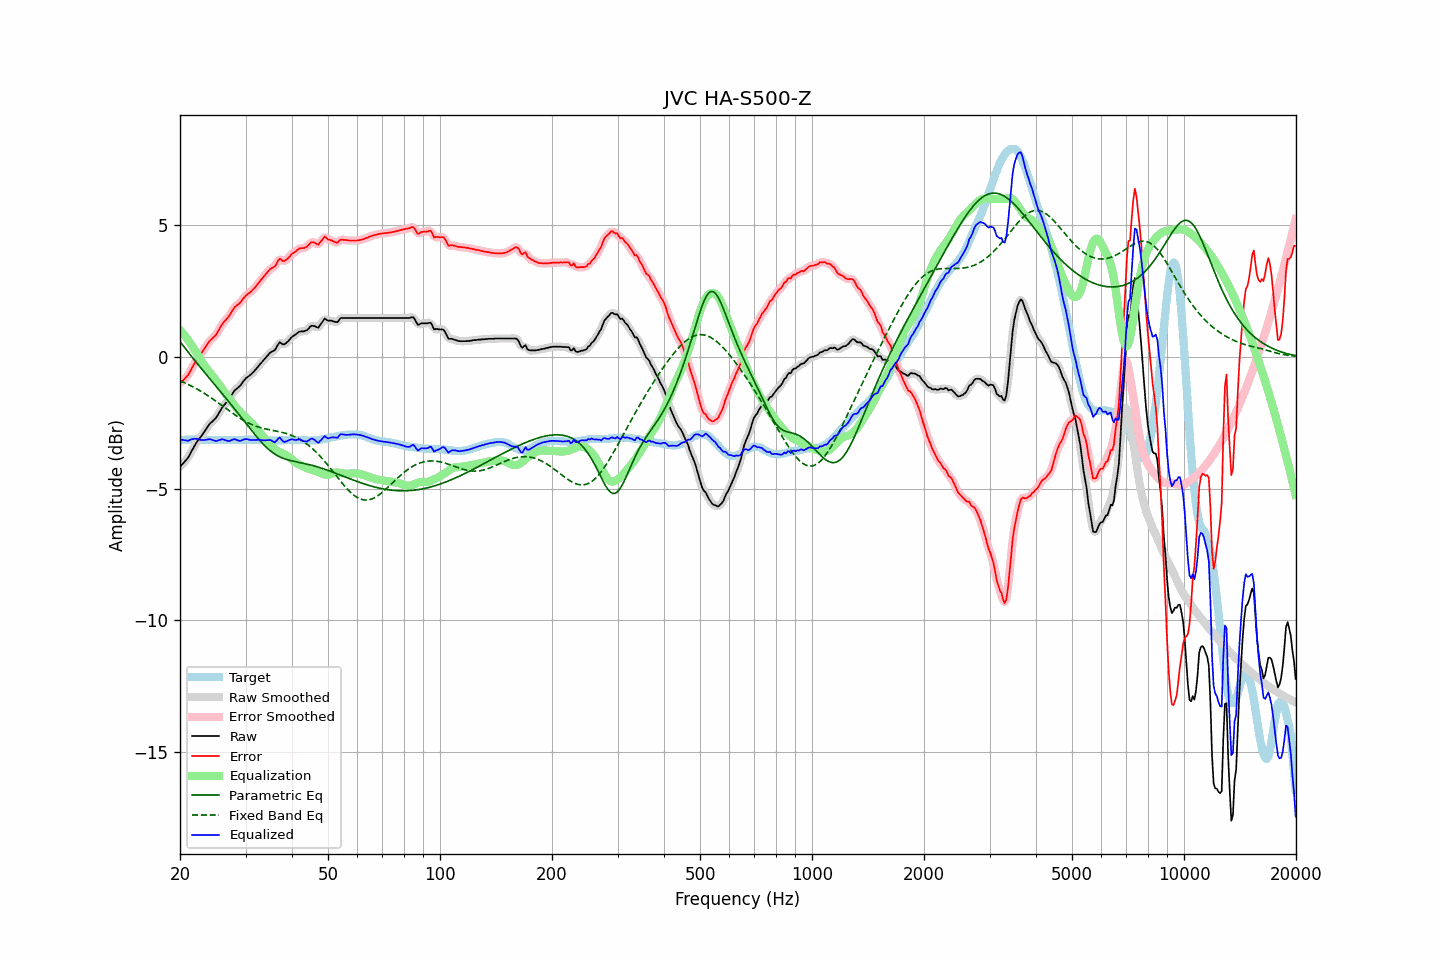

Values plotted in this chart, from the file beside it:
frequency, raw, error, smoothed, error_smoothed, equalization, parametric_eq, fixed_band_eq, equalized_raw, equalized_smoothed, target
20.00, -4.17, -1.00, -4.17, -0.99, 1.02, 0.58, -0.91, -3.15, -3.14, -3.17
20.20, -4.10, -0.94, -4.11, -0.94, 0.95, 0.50, -0.93, -3.15, -3.15, -3.16
20.40, -4.04, -0.89, -4.04, -0.89, 0.88, 0.43, -0.96, -3.16, -3.16, -3.15
20.61, -3.97, -0.82, -3.97, -0.82, 0.81, 0.35, -0.99, -3.17, -3.17, -3.15
20.81, -3.90, -0.76, -3.91, -0.76, 0.73, 0.27, -1.01, -3.17, -3.18, -3.14
21.02, -3.83, -0.69, -3.82, -0.68, 0.65, 0.19, -1.04, -3.19, -3.17, -3.14
21.23, -3.72, -0.59, -3.72, -0.58, 0.56, 0.11, -1.07, -3.16, -3.16, -3.13
21.44, -3.60, -0.47, -3.61, -0.47, 0.47, 0.03, -1.10, -3.13, -3.14, -3.13
21.66, -3.49, -0.36, -3.49, -0.36, 0.37, -0.04, -1.13, -3.12, -3.12, -3.13
21.87, -3.38, -0.25, -3.38, -0.25, 0.27, -0.12, -1.17, -3.11, -3.11, -3.13
22.09, -3.28, -0.16, -3.28, -0.16, 0.17, -0.20, -1.20, -3.11, -3.11, -3.12
22.31, -3.19, -0.07, -3.19, -0.07, 0.07, -0.27, -1.23, -3.12, -3.12, -3.12
22.54, -3.11, 0.02, -3.11, 0.02, -0.03, -0.35, -1.27, -3.14, -3.14, -3.13
22.76, -3.03, 0.11, -3.03, 0.11, -0.12, -0.42, -1.30, -3.15, -3.15, -3.14
22.99, -2.94, 0.20, -2.94, 0.20, -0.21, -0.50, -1.34, -3.16, -3.16, -3.14
23.22, -2.85, 0.29, -2.85, 0.30, -0.30, -0.57, -1.38, -3.15, -3.16, -3.14
23.45, -2.76, 0.39, -2.76, 0.39, -0.39, -0.64, -1.42, -3.15, -3.15, -3.15
23.69, -2.67, 0.48, -2.67, 0.48, -0.47, -0.72, -1.46, -3.14, -3.14, -3.15
23.92, -2.58, 0.57, -2.59, 0.57, -0.54, -0.79, -1.50, -3.12, -3.13, -3.15
24.16, -2.51, 0.64, -2.52, 0.64, -0.62, -0.86, -1.54, -3.13, -3.13, -3.15
24.40, -2.46, 0.69, -2.46, 0.70, -0.69, -0.94, -1.58, -3.15, -3.15, -3.15
24.65, -2.40, 0.75, -2.40, 0.75, -0.77, -1.01, -1.62, -3.17, -3.17, -3.15
24.89, -2.34, 0.81, -2.34, 0.82, -0.85, -1.08, -1.67, -3.19, -3.19, -3.15
25.14, -2.26, 0.89, -2.25, 0.90, -0.93, -1.16, -1.71, -3.19, -3.19, -3.15
25.39, -2.15, 1.01, -2.15, 1.01, -1.01, -1.23, -1.75, -3.16, -3.17, -3.16
25.65, -2.05, 1.11, -2.05, 1.11, -1.10, -1.30, -1.80, -3.15, -3.15, -3.16
25.91, -1.94, 1.22, -1.95, 1.21, -1.19, -1.38, -1.84, -3.13, -3.14, -3.16
26.16, -1.86, 1.30, -1.86, 1.30, -1.28, -1.45, -1.89, -3.14, -3.14, -3.16
26.43, -1.79, 1.37, -1.79, 1.37, -1.37, -1.53, -1.93, -3.16, -3.16, -3.16
26.69, -1.72, 1.44, -1.72, 1.44, -1.46, -1.60, -1.98, -3.18, -3.18, -3.16
26.96, -1.65, 1.51, -1.65, 1.52, -1.54, -1.67, -2.02, -3.20, -3.19, -3.16
27.23, -1.56, 1.60, -1.56, 1.60, -1.63, -1.75, -2.07, -3.19, -3.18, -3.16
27.50, -1.46, 1.70, -1.46, 1.70, -1.70, -1.83, -2.11, -3.16, -3.16, -3.16
27.77, -1.36, 1.80, -1.36, 1.80, -1.78, -1.90, -2.15, -3.14, -3.14, -3.16
28.05, -1.27, 1.89, -1.28, 1.88, -1.85, -1.98, -2.20, -3.12, -3.13, -3.16
28.33, -1.22, 1.94, -1.22, 1.94, -1.93, -2.05, -2.24, -3.15, -3.15, -3.16
28.62, -1.17, 1.99, -1.17, 1.99, -2.00, -2.13, -2.28, -3.17, -3.17, -3.16
28.90, -1.12, 2.03, -1.12, 2.04, -2.07, -2.21, -2.32, -3.19, -3.18, -3.15
29.19, -1.05, 2.10, -1.05, 2.11, -2.13, -2.29, -2.36, -3.18, -3.18, -3.15
29.48, -0.96, 2.19, -0.96, 2.18, -2.19, -2.36, -2.39, -3.15, -3.15, -3.15
29.78, -0.88, 2.26, -0.88, 2.26, -2.25, -2.44, -2.43, -3.13, -3.13, -3.14
30.08, -0.81, 2.33, -0.82, 2.33, -2.30, -2.52, -2.46, -3.12, -3.12, -3.14
30.38, -0.76, 2.38, -0.76, 2.38, -2.36, -2.60, -2.49, -3.13, -3.13, -3.14
30.68, -0.72, 2.42, -0.72, 2.43, -2.42, -2.68, -2.52, -3.15, -3.14, -3.14
30.99, -0.67, 2.47, -0.67, 2.47, -2.48, -2.75, -2.55, -3.16, -3.15, -3.14
31.30, -0.61, 2.53, -0.61, 2.53, -2.54, -2.83, -2.58, -3.16, -3.16, -3.14
31.61, -0.55, 2.59, -0.55, 2.59, -2.61, -2.91, -2.60, -3.16, -3.16, -3.14
31.93, -0.48, 2.66, -0.48, 2.67, -2.67, -2.98, -2.63, -3.15, -3.15, -3.14
32.24, -0.41, 2.74, -0.41, 2.74, -2.74, -3.05, -2.65, -3.15, -3.15, -3.15
32.57, -0.33, 2.82, -0.33, 2.82, -2.82, -3.13, -2.67, -3.15, -3.15, -3.15
32.89, -0.26, 2.89, -0.26, 2.90, -2.89, -3.20, -2.68, -3.15, -3.16, -3.15
33.22, -0.19, 2.97, -0.19, 2.97, -2.97, -3.26, -2.70, -3.16, -3.16, -3.16
33.55, -0.12, 3.04, -0.12, 3.05, -3.05, -3.33, -2.72, -3.17, -3.17, -3.16
33.89, -0.05, 3.12, -0.05, 3.12, -3.12, -3.39, -2.73, -3.17, -3.17, -3.17
34.23, 0.02, 3.19, 0.02, 3.19, -3.18, -3.45, -2.75, -3.16, -3.16, -3.17
34.57, 0.09, 3.26, 0.09, 3.26, -3.24, -3.51, -2.76, -3.16, -3.15, -3.17
34.92, 0.16, 3.33, 0.15, 3.32, -3.31, -3.56, -2.77, -3.15, -3.16, -3.17
35.27, 0.20, 3.37, 0.19, 3.36, -3.38, -3.61, -2.78, -3.18, -3.19, -3.17
35.62, 0.23, 3.40, 0.23, 3.40, -3.44, -3.65, -2.79, -3.22, -3.22, -3.17
35.97, 0.26, 3.43, 0.28, 3.46, -3.50, -3.69, -2.81, -3.24, -3.22, -3.17
... 635 more rows
